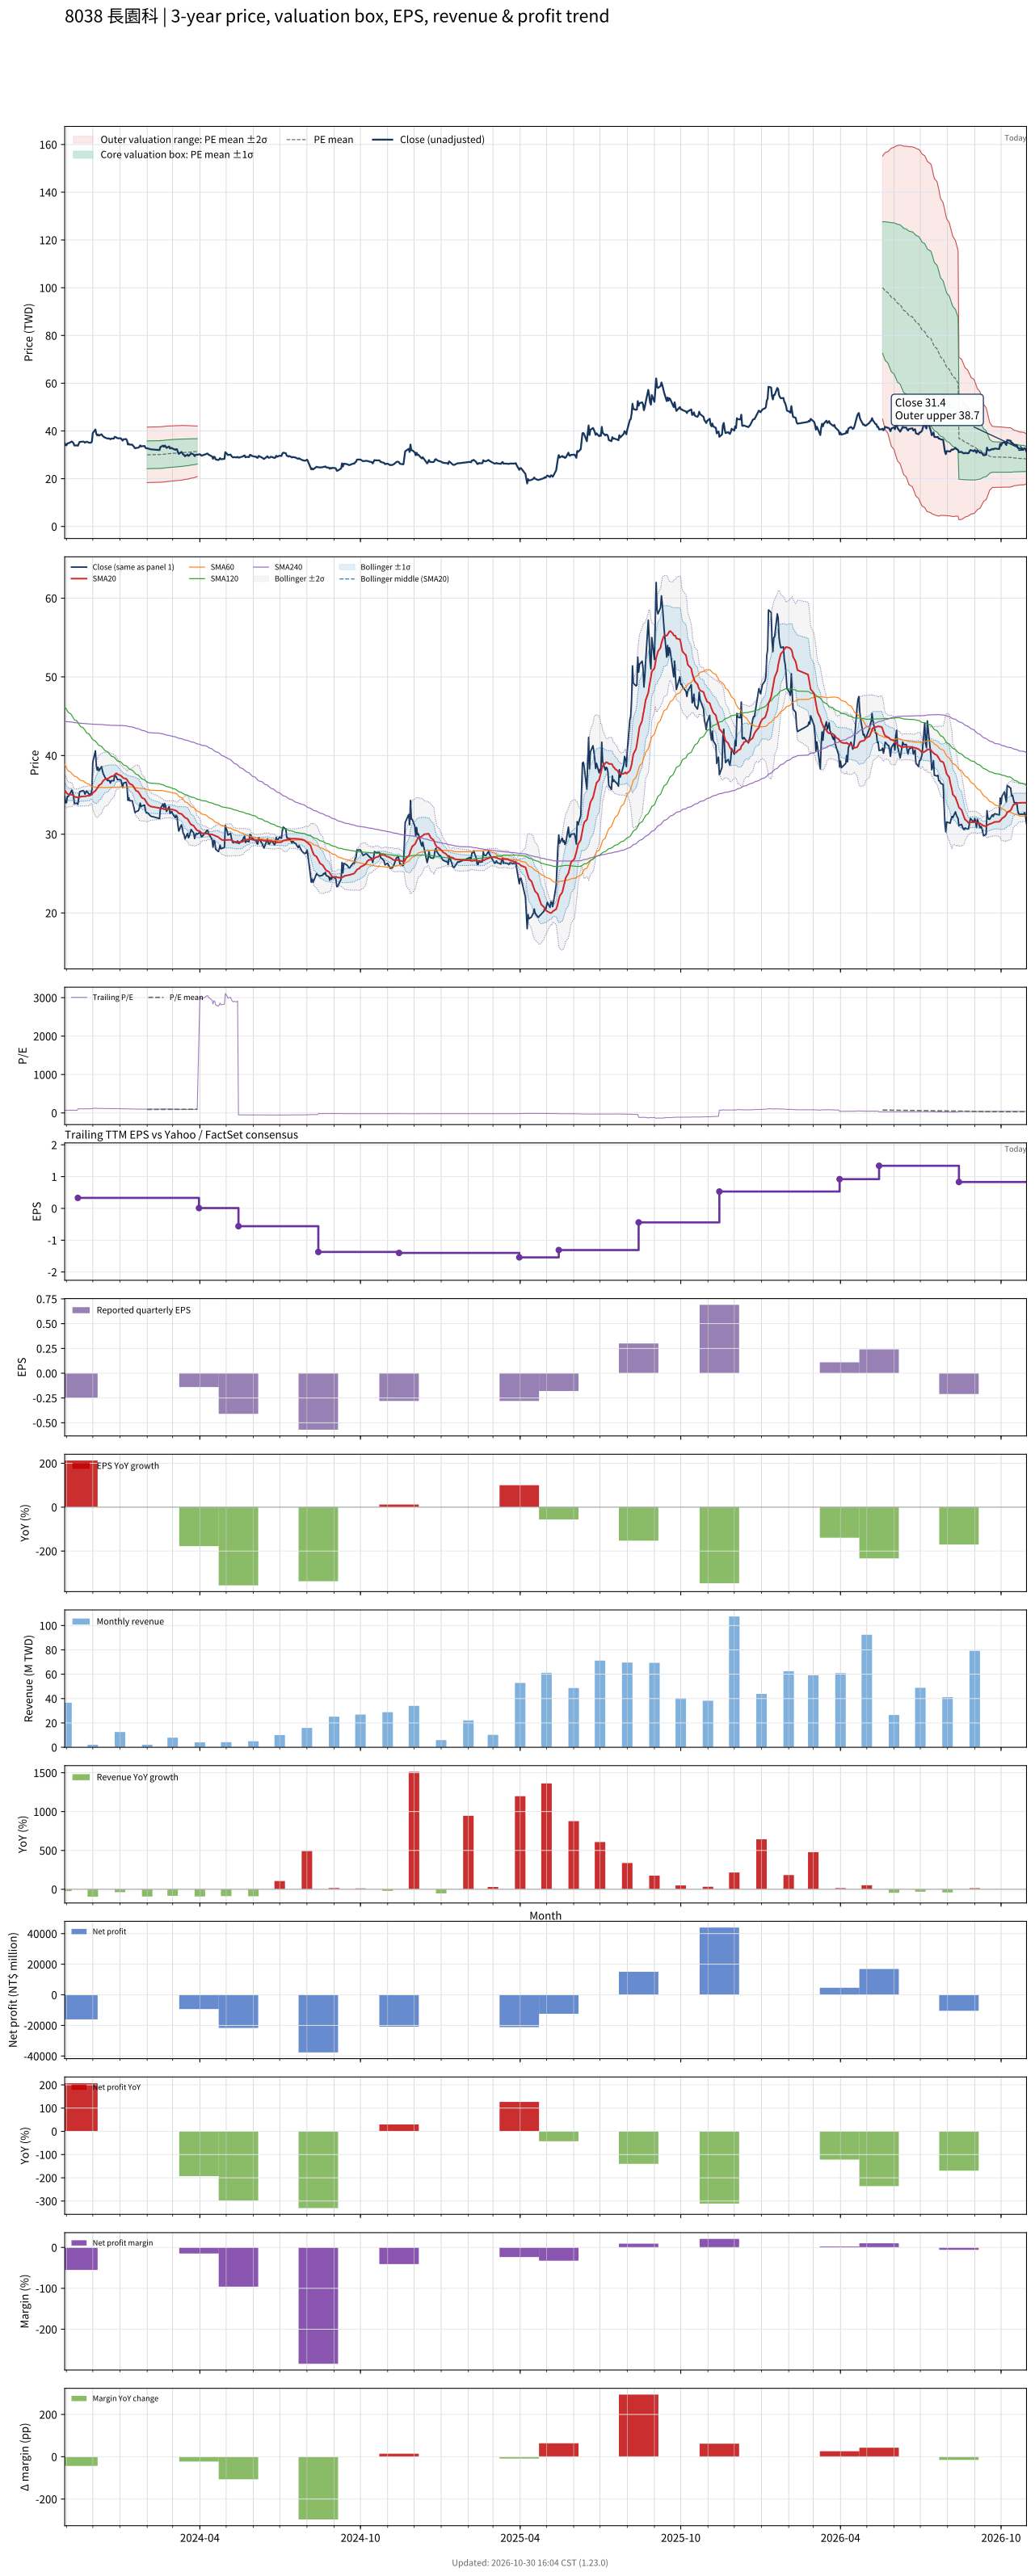

The file beside this chart, header and first rows:
# chart-version: skill-stock-dynamic-val…
date, close, available_date, period_end, eps, ttm_eps, pe, pe_mean, pe_std, price_m2, price_m1, price_mean, price_p1, price_p2, forward_eps, forward_pe, forward_pe_mean, forward_pe_std, forward_price_m2, forward_price_m1, forward_price_mean, forward_price_p1, forward_price_p2, sma20
2023-10-30, 34.8, 2023-08-14, 2023-06-30, 0.24, 0.5, 69.6, , , , , , , , , , , , , , , , , 35.58
2023-10-31, 34, 2023-08-14, 2023-06-30, 0.24, 0.5, 68, , , , , , , , , , , , , , , , , 35.42
2023-11-01, 34, 2023-08-14, 2023-06-30, 0.24, 0.5, 68, , , , , , , , , , , , , , , , , 35.27
2023-11-02, 34.8, 2023-08-14, 2023-06-30, 0.24, 0.5, 69.6, , , , , , , , , , , , , , , , , 35.15
2023-11-03, 34.8, 2023-08-14, 2023-06-30, 0.24, 0.5, 69.6, , , , , , , , , , , , , , , , , 35.07
2023-11-06, 35.35, 2023-08-14, 2023-06-30, 0.24, 0.5, 70.7, , , , , , , , , , , , , , , , , 35.03
2023-11-07, 35.6, 2023-08-14, 2023-06-30, 0.24, 0.5, 71.2, , , , , , , , , , , , , , , , , 35.03
2023-11-08, 35.3, 2023-08-14, 2023-06-30, 0.24, 0.5, 70.6, , , , , , , , , , , , , , , , , 34.98
2023-11-09, 34.9, 2023-08-14, 2023-06-30, 0.24, 0.5, 69.8, , , , , , , , , , , , , , , , , 34.88
2023-11-10, 33.9, 2023-08-14, 2023-06-30, 0.24, 0.5, 67.8, , , , , , , , , , , , , , , , , 34.77
2023-11-13, 33.95, 2023-08-14, 2023-06-30, 0.24, 0.5, 67.9, , , , , , , , , , , , , , , , , 34.7
2023-11-14, 33.8, 2023-11-14, 2023-09-30, -0.25, 0.33, 102.4, , , , , , , , , , , , , , , , , 34.66
2023-11-15, 34.6, 2023-11-14, 2023-09-30, -0.25, 0.33, 104.8, , , , , , , , , , , , , , , , , 34.67
2023-11-16, 35.4, 2023-11-14, 2023-09-30, -0.25, 0.33, 107.3, , , , , , , , , , , , , , , , , 34.73
2023-11-17, 35.45, 2023-11-14, 2023-09-30, -0.25, 0.33, 107.4, , , , , , , , , , , , , , , , , 34.78
2023-11-20, 35.55, 2023-11-14, 2023-09-30, -0.25, 0.33, 107.7, , , , , , , , , , , , , , , , , 34.8
2023-11-21, 35.45, 2023-11-14, 2023-09-30, -0.25, 0.33, 107.4, , , , , , , , , , , , , , , , , 34.83
2023-11-22, 35.1, 2023-11-14, 2023-09-30, -0.25, 0.33, 106.4, , , , , , , , , , , , , , , , , 34.81
2023-11-23, 35.3, 2023-11-14, 2023-09-30, -0.25, 0.33, 107, , , , , , , , , , , , , , , , , 34.83
2023-11-24, 35.5, 2023-11-14, 2023-09-30, -0.25, 0.33, 107.6, , , , , , , , , , , , , , , , , 34.88
2023-11-27, 35.05, 2023-11-14, 2023-09-30, -0.25, 0.33, 106.2, , , , , , , , , , , , , , , , , 34.89
2023-11-28, 35.1, 2023-11-14, 2023-09-30, -0.25, 0.33, 106.4, , , , , , , , , , , , , , , , , 34.95
2023-11-29, 35.1, 2023-11-14, 2023-09-30, -0.25, 0.33, 106.4, , , , , , , , , , , , , , , , , 35
2023-11-30, 35.6, 2023-11-14, 2023-09-30, -0.25, 0.33, 107.9, , , , , , , , , , , , , , , , , 35.04
2023-12-01, 39.15, 2023-11-14, 2023-09-30, -0.25, 0.33, 118.6, , , , , , , , , , , , , , , , , 35.26
2023-12-04, 40.6, 2023-11-14, 2023-09-30, -0.25, 0.33, 123, , , , , , , , , , , , , , , , , 35.52
2023-12-05, 38.8, 2023-11-14, 2023-09-30, -0.25, 0.33, 117.6, , , , , , , , , , , , , , , , , 35.68
2023-12-06, 38.15, 2023-11-14, 2023-09-30, -0.25, 0.33, 115.6, , , , , , , , , , , , , , , , , 35.82
2023-12-07, 38.5, 2023-11-14, 2023-09-30, -0.25, 0.33, 116.7, , , , , , , , , , , , , , , , , 36
2023-12-08, 38.05, 2023-11-14, 2023-09-30, -0.25, 0.33, 115.3, , , , , , , , , , , , , , , , , 36.21
2023-12-11, 38.6, 2023-11-14, 2023-09-30, -0.25, 0.33, 117, , , , , , , , , , , , , , , , , 36.44
2023-12-12, 38.05, 2023-11-14, 2023-09-30, -0.25, 0.33, 115.3, , , , , , , , , , , , , , , , , 36.66
2023-12-13, 37.65, 2023-11-14, 2023-09-30, -0.25, 0.33, 114.1, , , , , , , , , , , , , , , , , 36.81
2023-12-14, 37.45, 2023-11-14, 2023-09-30, -0.25, 0.33, 113.5, , , , , , , , , , , , , , , , , 36.91
2023-12-15, 37.2, 2023-11-14, 2023-09-30, -0.25, 0.33, 112.7, , , , , , , , , , , , , , , , , 37
2023-12-18, 36.8, 2023-11-14, 2023-09-30, -0.25, 0.33, 111.5, , , , , , , , , , , , , , , , , 37.06
2023-12-19, 36.85, 2023-11-14, 2023-09-30, -0.25, 0.33, 111.7, , , , , , , , , , , , , , , , , 37.13
2023-12-20, 36.8, 2023-11-14, 2023-09-30, -0.25, 0.33, 111.5, , , , , , , , , , , , , , , , , 37.22
2023-12-21, 36.5, 2023-11-14, 2023-09-30, -0.25, 0.33, 110.6, , , , , , , , , , , , , , , , , 37.27
2023-12-22, 36.8, 2023-11-14, 2023-09-30, -0.25, 0.33, 111.5, , , , , , , , , , , , , , , , , 37.34
2023-12-25, 36.8, 2023-11-14, 2023-09-30, -0.25, 0.33, 111.5, , , , , , , , , , , , , , , , , 37.43
2023-12-26, 37.55, 2023-11-14, 2023-09-30, -0.25, 0.33, 113.8, , , , , , , , , , , , , , , , , 37.55
2023-12-27, 37.4, 2023-11-14, 2023-09-30, -0.25, 0.33, 113.3, , , , , , , , , , , , , , , , , 37.66
2023-12-28, 37.25, 2023-11-14, 2023-09-30, -0.25, 0.33, 112.9, , , , , , , , , , , , , , , , , 37.75
2023-12-29, 36.95, 2023-11-14, 2023-09-30, -0.25, 0.33, 112, , , , , , , , , , , , , , , , , 37.64
2024-01-02, 36.9, 2023-11-14, 2023-09-30, -0.25, 0.33, 111.8, , , , , , , , , , , , , , , , , 37.45
2024-01-03, 36.45, 2023-11-14, 2023-09-30, -0.25, 0.33, 110.5, , , , , , , , , , , , , , , , , 37.34
2024-01-04, 35.95, 2023-11-14, 2023-09-30, -0.25, 0.33, 108.9, , , , , , , , , , , , , , , , , 37.23
2024-01-05, 36.5, 2023-11-14, 2023-09-30, -0.25, 0.33, 110.6, , , , , , , , , , , , , , , , , 37.12
2024-01-08, 36.6, 2023-11-14, 2023-09-30, -0.25, 0.33, 110.9, , , , , , , , , , , , , , , , , 37.05
2024-01-09, 36, 2023-11-14, 2023-09-30, -0.25, 0.33, 109.1, , , , , , , , , , , , , , , , , 36.92
2024-01-10, 34.3, 2023-11-14, 2023-09-30, -0.25, 0.33, 103.9, , , , , , , , , , , , , , , , , 36.73
2024-01-11, 34.65, 2023-11-14, 2023-09-30, -0.25, 0.33, 105, , , , , , , , , , , , , , , , , 36.59
2024-01-12, 34.25, 2023-11-14, 2023-09-30, -0.25, 0.33, 103.8, , , , , , , , , , , , , , , , , 36.42
2024-01-15, 34.25, 2023-11-14, 2023-09-30, -0.25, 0.33, 103.8, , , , , , , , , , , , , , , , , 36.28
2024-01-16, 33.75, 2023-11-14, 2023-09-30, -0.25, 0.33, 102.3, , , , , , , , , , , , , , , , , 36.12
2024-01-17, 33.35, 2023-11-14, 2023-09-30, -0.25, 0.33, 101.1, , , , , , , , , , , , , , , , , 35.95
2024-01-18, 32.75, 2023-11-14, 2023-09-30, -0.25, 0.33, 99.24, , , , , , , , , , , , , , , , , 35.75
2024-01-19, 32.85, 2023-11-14, 2023-09-30, -0.25, 0.33, 99.55, , , , , , , , , , , , , , , , , 35.56
... 669 more rows
